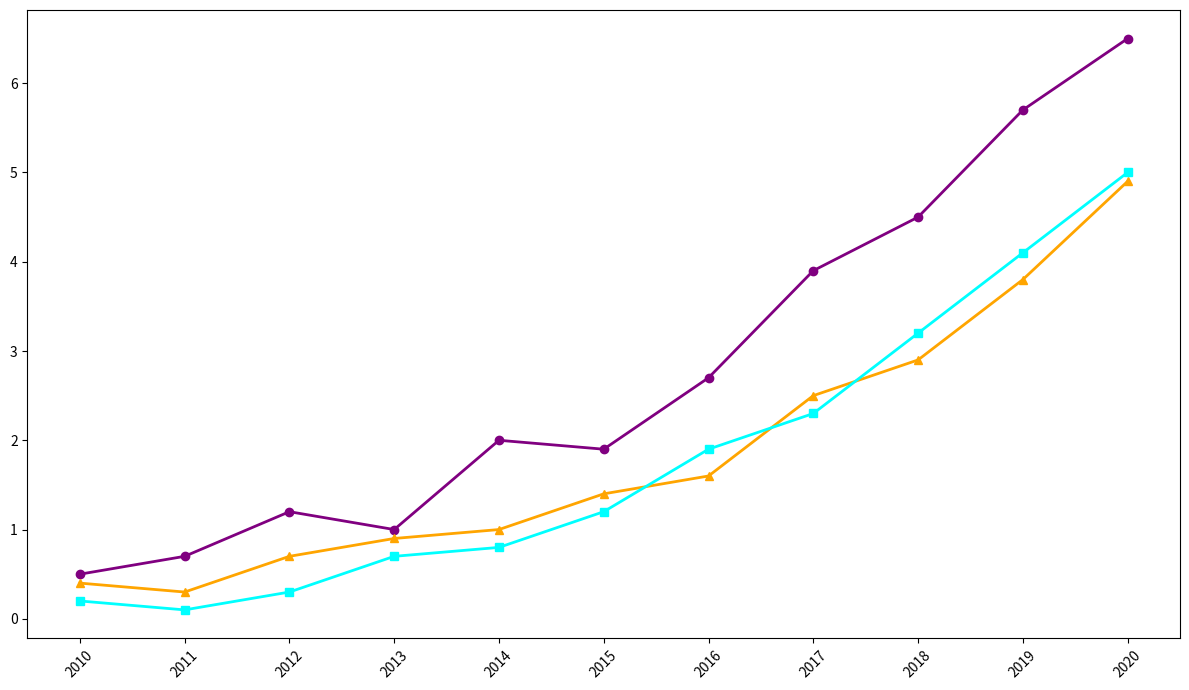

Write the Python code that produced this figure.
import numpy as np
import matplotlib.pyplot as plt

years = np.arange(2010, 2021)

esports_revenue = np.array([0.5, 0.7, 1.2, 1.0, 2.0, 1.9, 2.7, 3.9, 4.5, 5.7, 6.5])
robot_combat_revenue = np.array([0.4, 0.3, 0.7, 0.9, 1.0, 1.4, 1.6, 2.5, 2.9, 3.8, 4.9])
drone_racing_revenue = np.array([0.2, 0.1, 0.3, 0.7, 0.8, 1.2, 1.9, 2.3, 3.2, 4.1, 5.0])

fig, ax = plt.subplots(figsize=(12, 7))

ax.plot(years, esports_revenue, marker='o', linestyle='-', color='purple', linewidth=2)
ax.plot(years, robot_combat_revenue, marker='^', linestyle='-', color='orange', linewidth=2)
ax.plot(years, drone_racing_revenue, marker='s', linestyle='-', color='cyan', linewidth=2)

ax.set_xticks(years)
ax.set_xticklabels(years, rotation=45)

plt.tight_layout()
plt.show()
